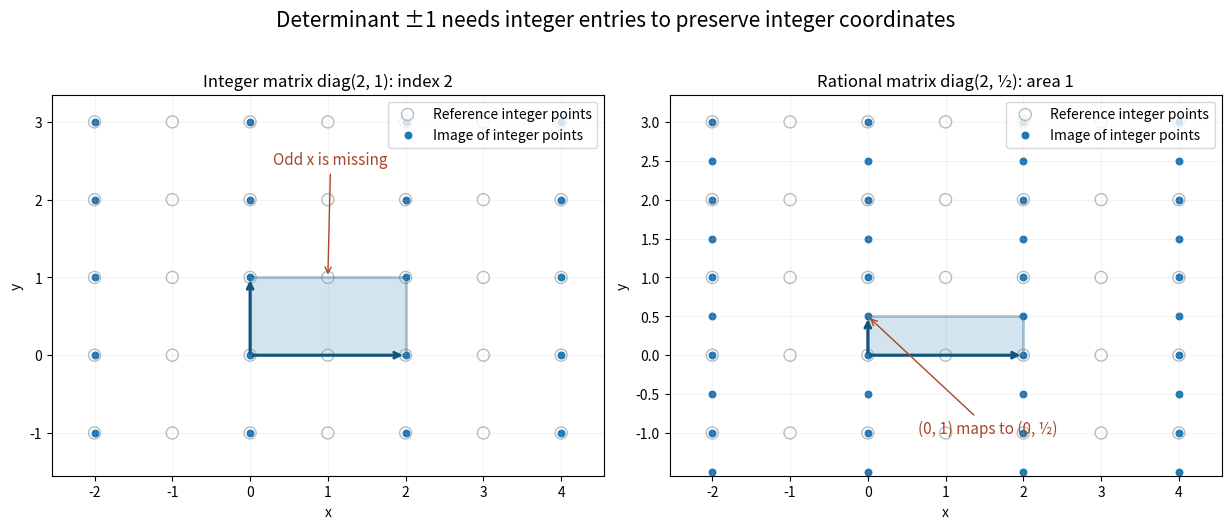

Python code for this plot: (Note: this script raises an exception after producing the figure.)
"""Contrast an index-two integer image with an area-one rational lattice."""
from pathlib import Path
import matplotlib.pyplot as plt
from matplotlib.patches import Polygon
import numpy as np


def main():
    fig, axes = plt.subplots(1, 2, figsize=(12.2, 5.3), dpi=100, layout="constrained")
    fig.set_facecolor("white")
    reference = np.array([(x, y) for x in range(-3, 6) for y in range(-2, 4)])
    pairs = (np.diag([2., 1.]), np.diag([2., .5]))
    titles = ("Integer matrix diag(2, 1): index 2", "Rational matrix diag(2, ½): area 1")
    for ax, matrix, title in zip(axes, pairs, titles):
        ax.scatter(reference[:, 0], reference[:, 1], s=75, facecolors="none", edgecolors="#b6bdc0", linewidths=1.0, label="Reference integer points")
        raw = np.array([(a, b) for a in range(-3, 4) for b in range(-5, 8)])
        image = raw @ matrix.T
        ax.scatter(image[:, 0], image[:, 1], s=22, color="#1f77b4", label="Image of integer points")
        b1, b2 = matrix[:, 0], matrix[:, 1]
        ax.add_patch(Polygon([[0, 0], b1, b1+b2, b2], facecolor="#7caed0", edgecolor="#13547c", linewidth=2, alpha=.32))
        for vector in [b1, b2]:ax.annotate("", xy=vector, xytext=(0, 0), arrowprops={"arrowstyle": "->", "color": "#13547c", "lw": 2.2})
        ax.set(xlim=(-2.55, 4.55), ylim=(-1.55, 3.35), xlabel="x", ylabel="y", title=title)
        ax.set_xticks(range(-2, 5)); ax.set_yticks(np.arange(-1, 3.5, .5) if matrix[1,1] == .5 else range(-1,4))
        ax.set_aspect("equal", adjustable="box");ax.grid(alpha=.15);ax.legend(loc="upper right", fontsize=10)
    axes[0].annotate("Odd x is missing", (1,1), xytext=(.3,2.45), arrowprops={"arrowstyle":"->","color":"#a94729"}, color="#a94729",fontsize=11)
    axes[1].annotate("(0, 1) maps to (0, ½)", (0,.5), xytext=(.65,-1.0), arrowprops={"arrowstyle":"->","color":"#a94729"}, color="#a94729",fontsize=11)
    fig.suptitle("Determinant ±1 needs integer entries to preserve integer coordinates",fontsize=15)
    fig.savefig(Path(__file__).with_suffix(".png").name,facecolor="white")
    plt.close(fig)


if __name__ == "__main__":
    main()
